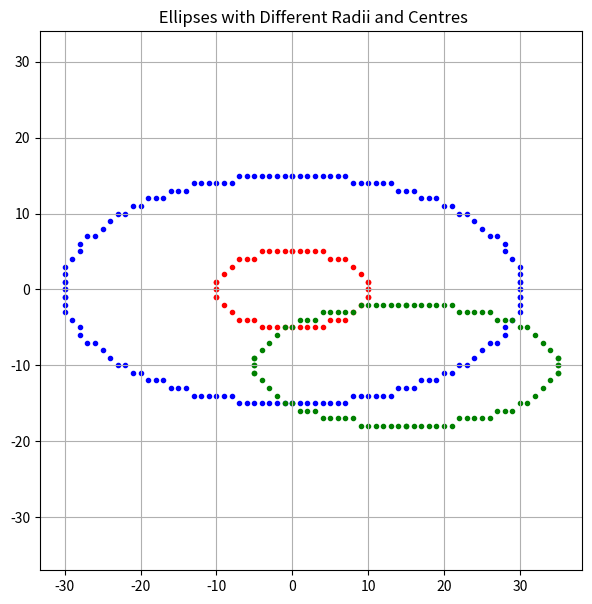

This chart was generated by the following Python code:
import matplotlib.pyplot as plt

def plot_ellipse_points(xc, yc, x, y, xes, yes):
    points = [
        ( x + xc,  y + yc),
        (-x + xc,  y + yc),
        ( x + xc, -y + yc),
        (-x + xc, -y + yc)
    ]
    for px, py in points:
        xes.append(px)
        yes.append(py)

def midpoint_ellipse(rx, ry, xc, yc):
    rx2 = rx * rx
    ry2 = ry * ry
    x = 0
    y = ry
    xes, yes = [], []

    # Region 1
    p1 = ry2 - (rx2 * ry) + 0.25 * rx2
    plot_ellipse_points(xc, yc, x, y, xes, yes)
    while 2 * ry2 * x <= 2 * rx2 * y:
        x += 1
        if p1 < 0:
            p1 += 2 * ry2 * x + ry2
        else:
            y -= 1
            p1 += 2 * ry2 * x - 2 * rx2 * y + ry2
        plot_ellipse_points(xc, yc, x, y, xes, yes)

    # Region 2
    p2 = (ry2 * (x + 0.5) ** 2) + (rx2 * (y - 1) ** 2) - (rx2 * ry2)
    while y >= 0:
        if p2 > 0:
            y -= 1
            p2 -= 2 * rx2 * y + rx2
        else:
            x += 1
            y -= 1
            p2 += 2 * ry2 * x - 2 * rx2 * y + rx2
        plot_ellipse_points(xc, yc, x, y, xes, yes)

    return xes, yes

ellipses = [
    (10, 5, 0, 0),      # Small ellipse at center
    (30, 15, 0, 0),     # Big ellipse around it
    (20, 8, 15, -10)    # Medium ellipse offset for aesthetics
]

colors = ['red', 'blue', 'green']

plt.figure(figsize=(7, 7))

for (rx, ry, xc, yc), color in zip(ellipses, colors):
    xes, yes = midpoint_ellipse(rx, ry, xc, yc)
    plt.scatter(xes, yes, marker='.', color=color)

plt.title(" Ellipses with Different Radii and Centres")
plt.grid(True)
plt.axis('equal')
plt.show()